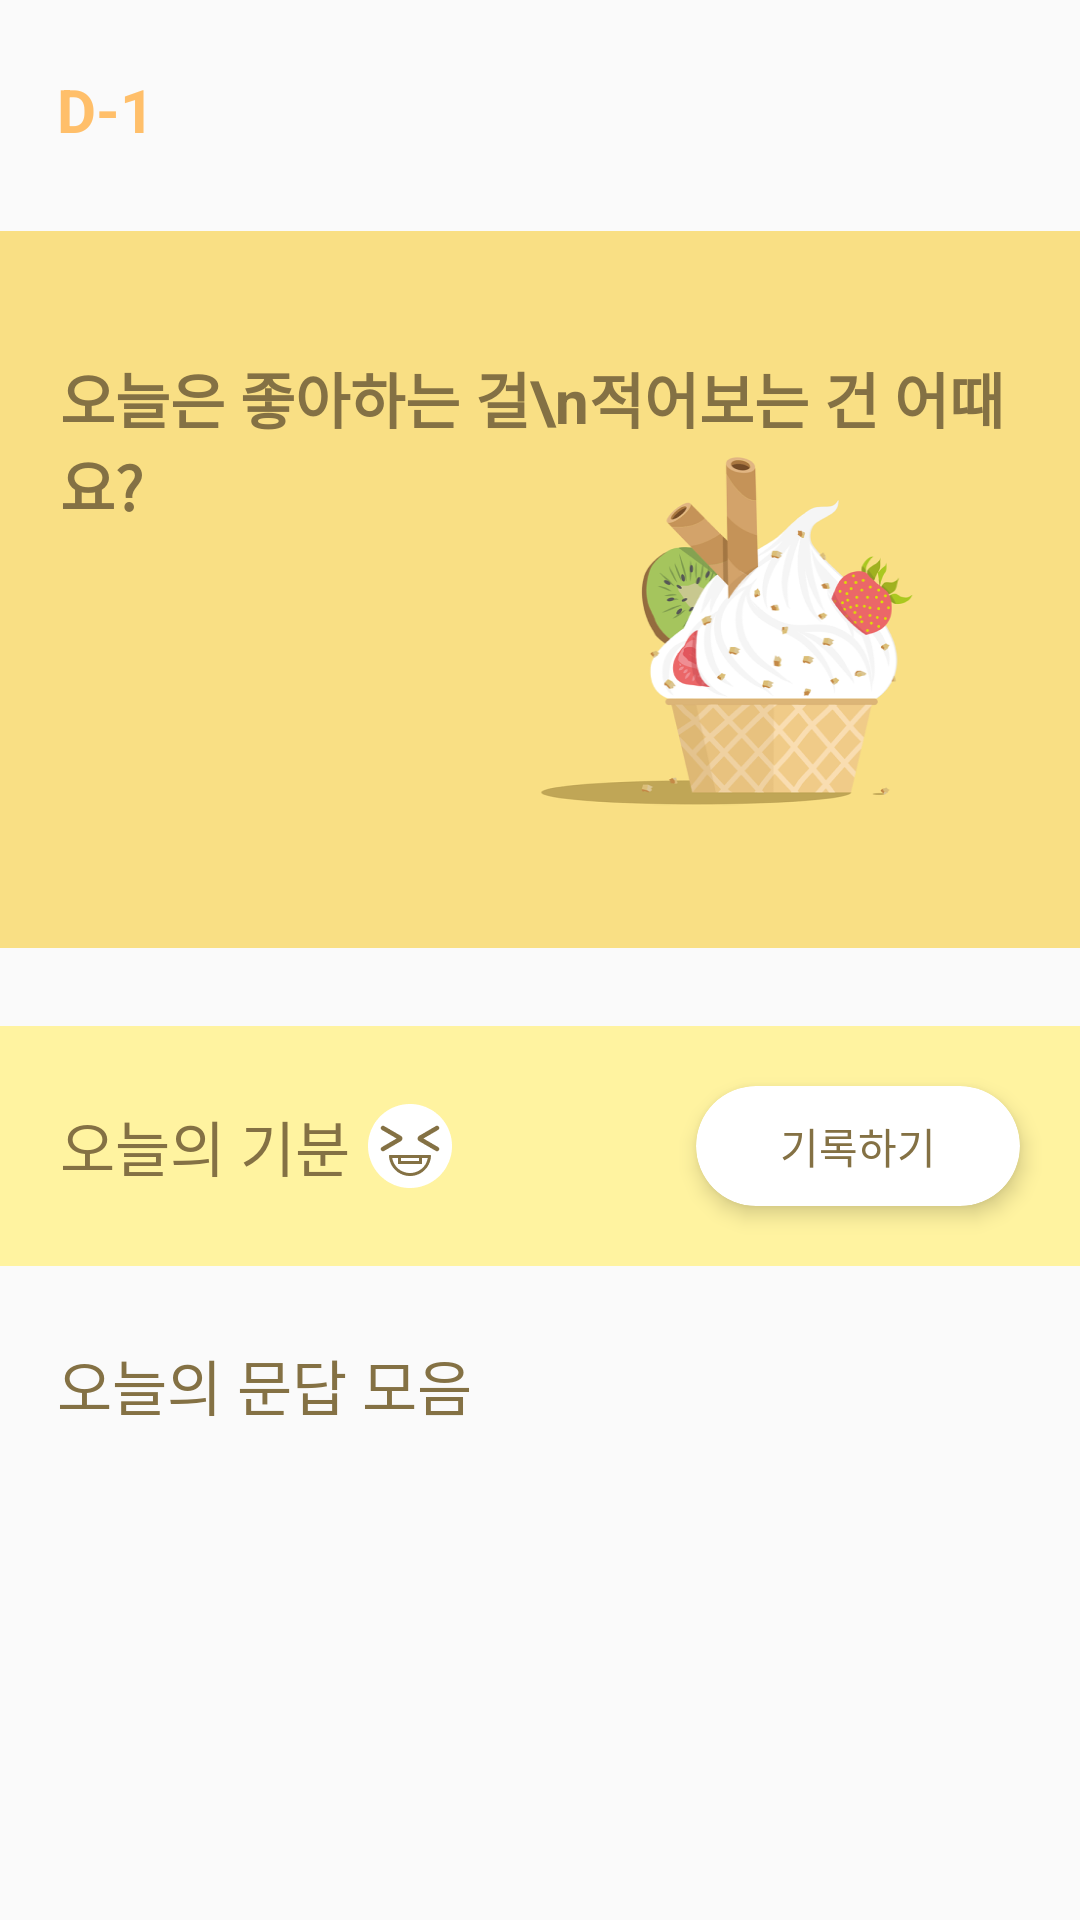

Here is an Android app screen rendered from its layout file. Give the layout XML and the strings, colors and styles it references.
<!-- AndroidManifest.xml: application theme NoActionBar -->
<!-- res/layout/fragment_home.xml -->
<?xml version="1.0" encoding="utf-8"?>
<LinearLayout xmlns:android="http://schemas.android.com/apk/res/android"
    android:layout_width="match_parent"
    android:layout_height="match_parent"
    xmlns:app="http://schemas.android.com/apk/res-auto"
    android:orientation="vertical">
    <androidx.core.widget.NestedScrollView
        android:layout_width="match_parent"
        android:layout_height="match_parent"
        android:scrollbars="none"
        android:fillViewport="true">
        <LinearLayout
            android:layout_width="match_parent"
            android:layout_height="wrap_content"
            android:orientation="vertical">
            <TextView
                android:id="@+id/d_day"
                android:layout_width="wrap_content"
                android:layout_height="wrap_content"
                android:layout_marginTop="23dp"
                android:layout_marginBottom="27dp"
                android:layout_marginStart="19dp"
                android:text="D-1"
                android:textSize="20dp"
                android:textColor="@color/main_color_FFBF6A"
                android:textStyle="bold"/>
            <RelativeLayout
                android:layout_width="match_parent"
                android:layout_height="wrap_content"
                android:paddingHorizontal="20dp"
                android:paddingTop="41dp"
                android:layout_marginBottom="26dp"
                android:background="@drawable/background_cupcake">

                <TextView
                    android:layout_width="wrap_content"
                    android:layout_height="wrap_content"
                    android:text="오늘은 좋아하는 걸\n적어보는 건 어때요?"
                    android:textColor="@color/text_color_brown"
                    android:textSize="20dp"
                    android:textStyle="bold" />
            </RelativeLayout>
            <LinearLayout
                android:layout_width="match_parent"
                android:layout_height="wrap_content"
                android:orientation="horizontal"
                android:layout_marginBottom="25dp"
                android:padding="20dp"
                android:gravity="center_vertical"
                android:background="@color/main_color_FFF3A0"
                android:clipToPadding="false">
                <TextView
                    android:layout_width="wrap_content"
                    android:layout_height="wrap_content"
                    android:layout_marginRight="6dp"
                    android:text="오늘의 기분"
                    android:textColor="@color/text_color_brown"
                    android:textSize="20dp"/>
                <ImageView
                    android:id="@+id/feeling_icon"
                    android:layout_width="28dp"
                    android:layout_height="28dp"
                    android:src="@drawable/ic_smile"/>
                <View
                    android:layout_width="0dp"
                    android:layout_weight="1"
                    android:layout_height="1dp"/>
                <androidx.cardview.widget.CardView
                    android:id="@+id/write_btn"
                    android:layout_width="108dp"
                    android:layout_height="40dp"
                    app:cardCornerRadius="20dp"
                    app:cardElevation="4dp">
                    <TextView
                        android:layout_width="wrap_content"
                        android:layout_height="wrap_content"
                        android:layout_gravity="center"
                        android:text="기록하기"
                        android:textSize="14dp"
                        android:textColor="@color/text_color_brown"/>
                </androidx.cardview.widget.CardView>
            </LinearLayout>
            <TextView
                android:layout_width="wrap_content"
                android:layout_height="wrap_content"
                android:layout_marginStart="19dp"
                android:layout_marginBottom="21dp"
                android:text="오늘의 문답 모음"
                android:textSize="20dp"
                android:textColor="@color/text_color_brown"
                />
            <androidx.recyclerview.widget.RecyclerView
                android:id="@+id/today_q_n_a_recycler"
                android:layout_width="match_parent"
                android:layout_height="95dp"/>
        </LinearLayout>
    </androidx.core.widget.NestedScrollView>

</LinearLayout>
<!-- resources referenced by this layout -->
<resources>
  <color name="main_color_FFBF6A">#FFFFBF6A</color>
  <color name="main_color_FFF3A0">#FFFFF3A0</color>
  <color name="text_color_brown">#FF847144</color>
  <!-- drawable background_cupcake: png bitmap (drawable-hdpi, 25692 bytes) -->
  <!-- drawable ic_smile: png bitmap (drawable-xhdpi, 1522 bytes) -->
  <style name="NoActionBar" parent="Theme.AppCompat.Light.NoActionBar">
          <item name="windowActionBar">false</item>
          <item name="windowNoTitle">true</item>
          <item name="android:statusBarColor">@color/white</item>
          <item name="android:windowLightStatusBar">true</item>
          <item name="colorAccent">@color/main_color_FFBF6A</item>
      </style>
  <color name="white">#FFFFFFFF</color>
</resources>
